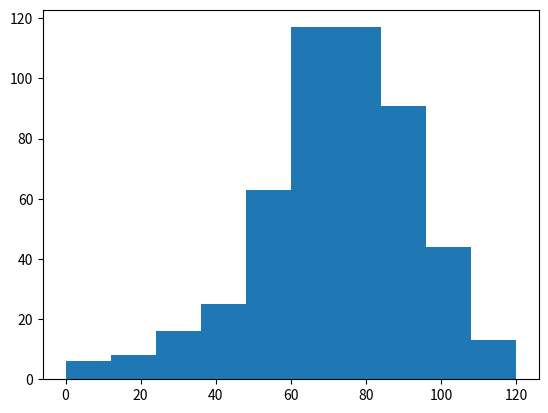

Write Python code to recreate this figure.
import numpy as np
import matplotlib.pyplot as plt


all_walks = []
for i in range(500):
    random_walk = [0]
    for x in range(100):
        step = random_walk[-1]
        dice = np.random.randint(1, 7)
        if dice <= 2:
            step = max(0, step - 1)
        elif dice <= 5:
            step = step + 1
        else:
            step = step + np.random.randint(1, 7)
        if np.random.rand() <= 0.001:
            step = 0
        random_walk.append(step)
    all_walks.append(random_walk)

# Create and plot np_aw_t
np_aw_t = np.transpose(np.array(all_walks))


# Select last row from np_aw_t: ends
ends = np_aw_t[-1, :]

# Plot histogram of ends, display plot
plt.hist(ends)
plt.show()
print(ends)
print(np_aw_t)
